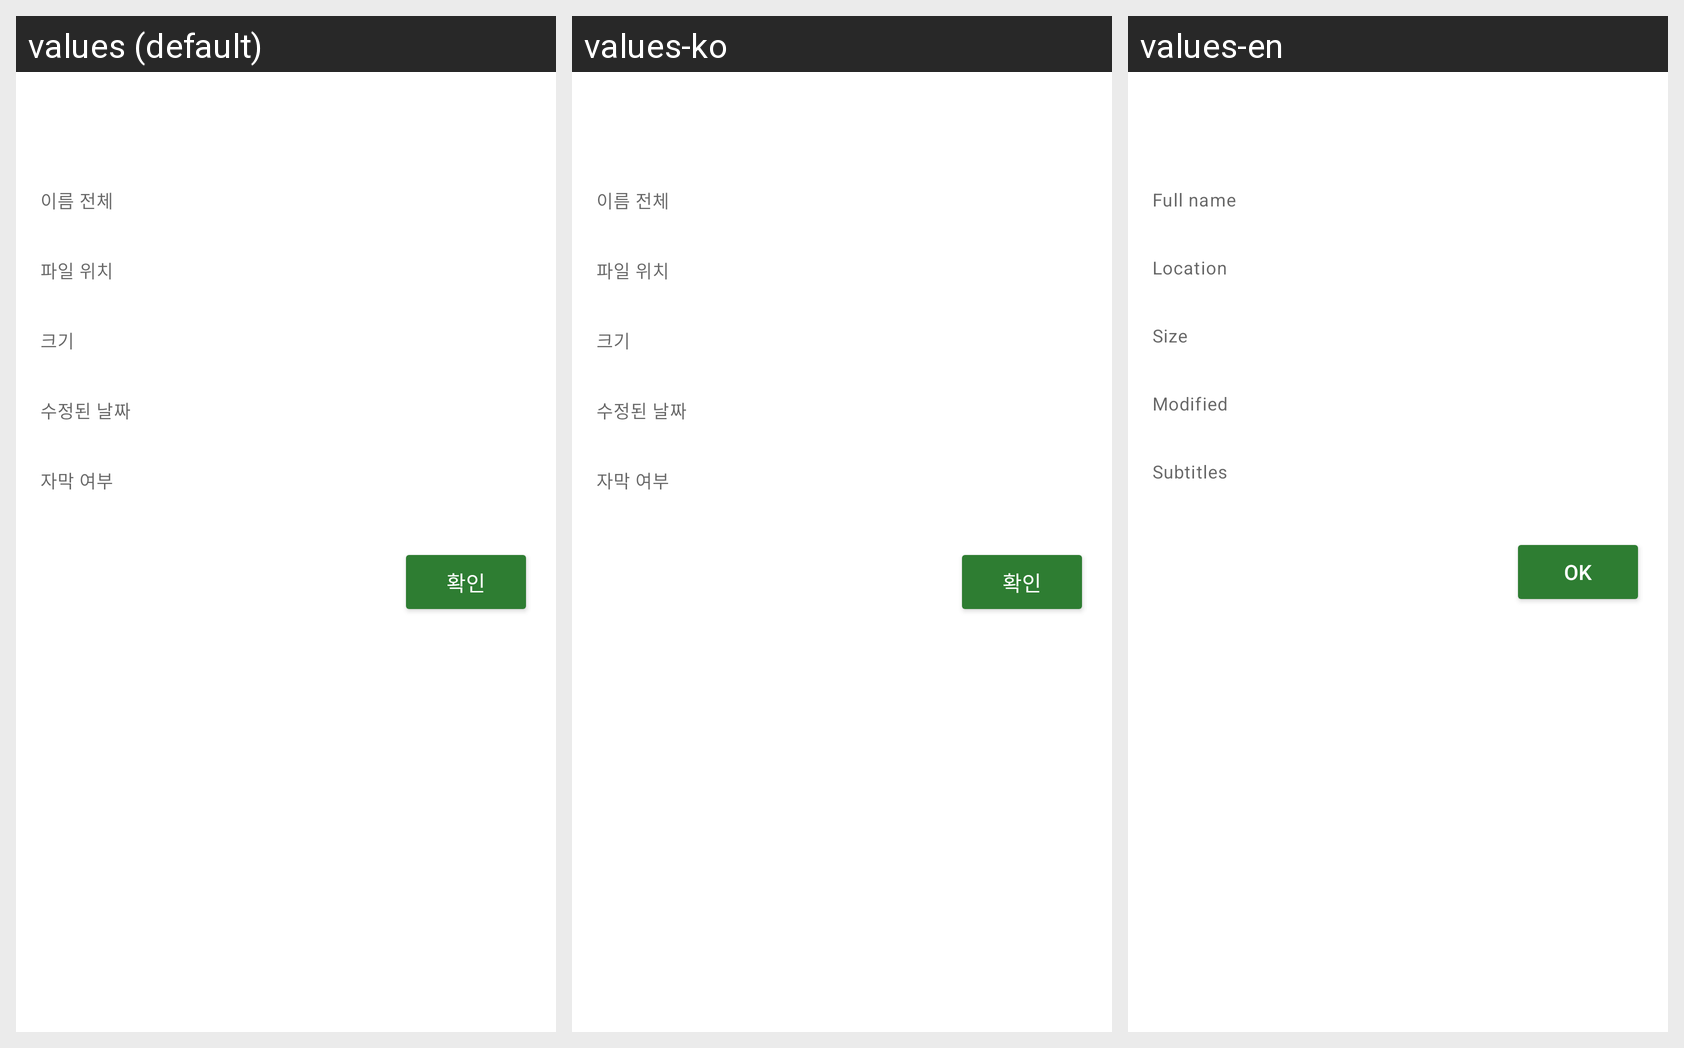

Strings drawn on this Android screen and how each of the app's shown locales translates them:
Android screen res/layout/dialog_item_properties.xml rendered under 3 locales, left to right: values (default), values-ko, values-en. Device: Nexus 5 (rendered at 1080×1920; each locale shown at half size, 540×960, under a caption strip naming it); theme Theme.NsPlayer.
Strings drawn on this screen, with the default value and each locale's value (text and hints the layout hard-codes, and strings that could not be matched under every locale, appear in the picture but are not listed):

property_name_full
  values: 이름 전체
  values-ko: 이름 전체
  values-en: Full name

property_location
  values: 파일 위치
  values-ko: 파일 위치
  values-en: Location

property_size
  values: 크기
  values-ko: 크기
  values-en: Size

property_modified
  values: 수정된 날짜
  values-ko: 수정된 날짜
  values-en: Modified

property_subtitle
  values: 자막 여부
  values-ko: 자막 여부
  values-en: Subtitles

property_close
  values: 확인
  values-ko: 확인
  values-en: OK
